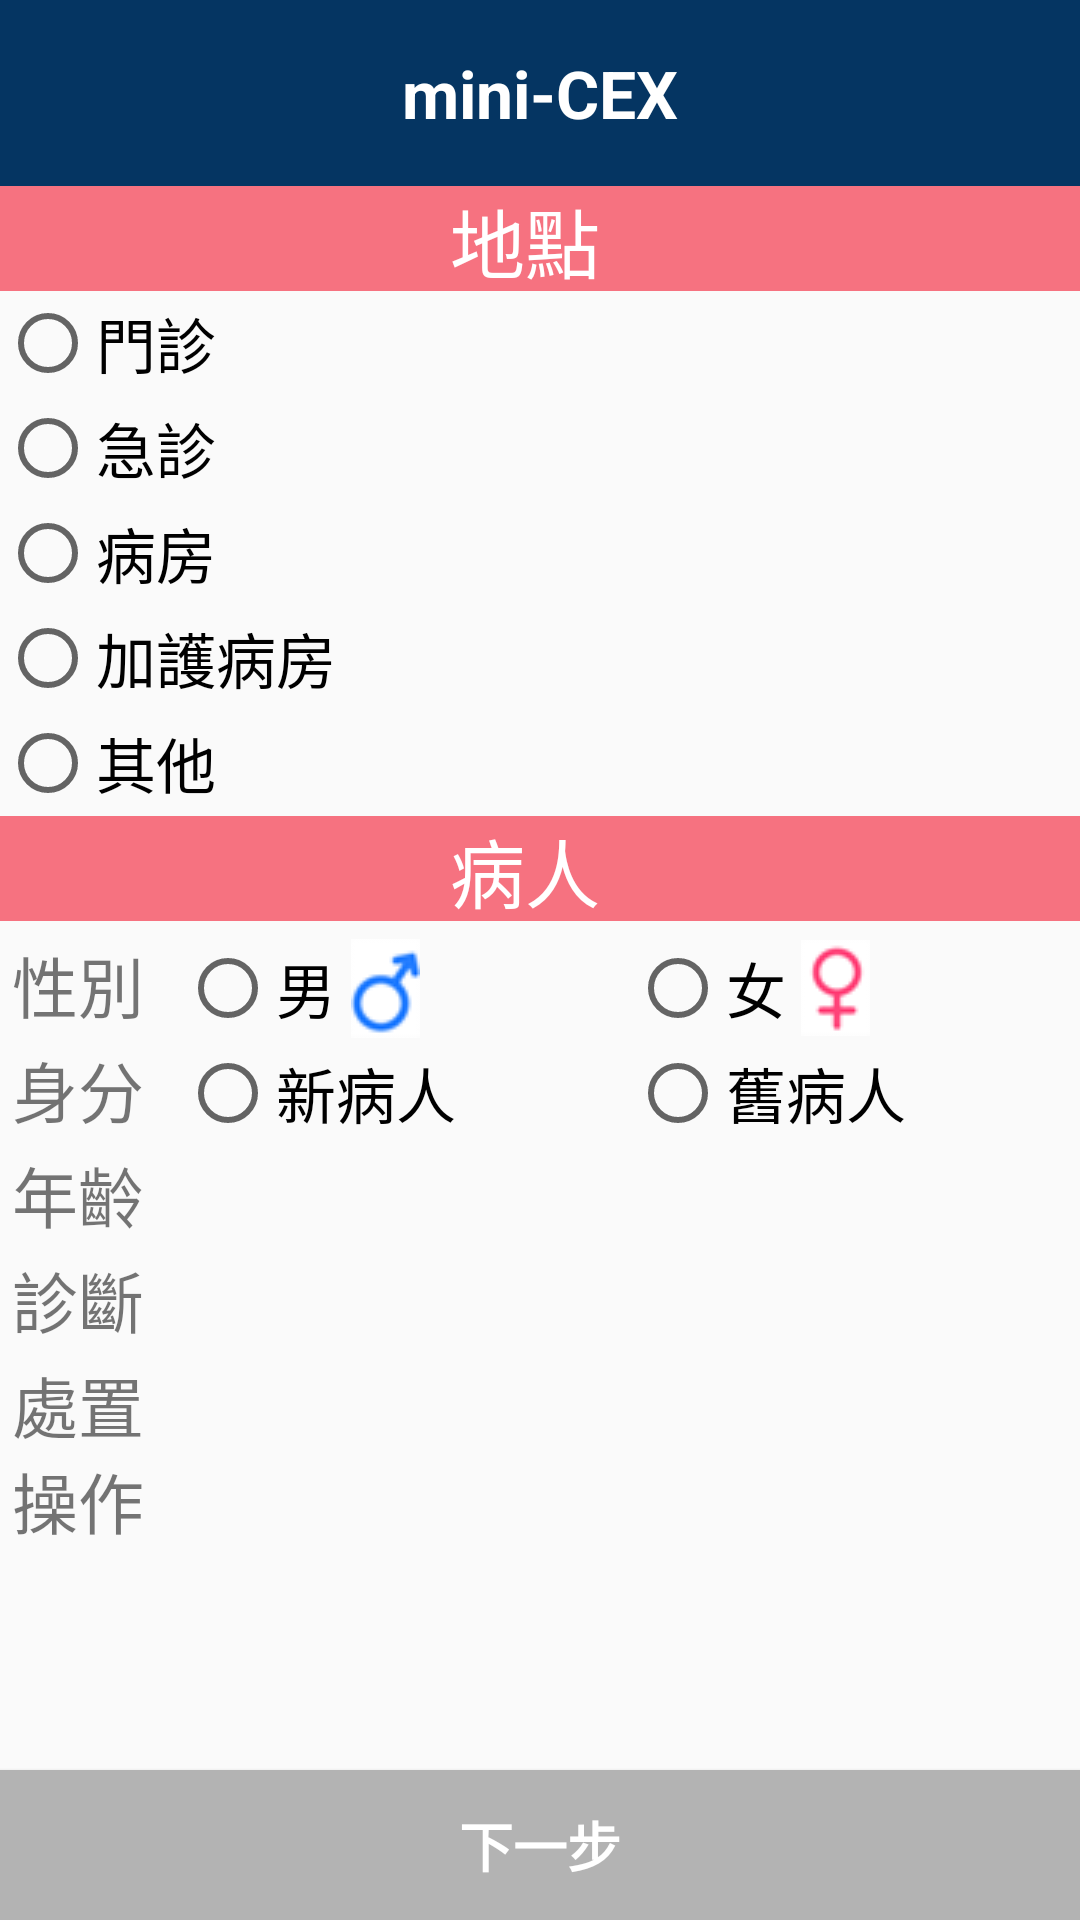

This screen was rendered from an Android layout file. Write that file and the resources it references.
<!-- AndroidManifest.xml: application theme AppTheme -->
<!-- res/layout/activity_main12.xml -->
<?xml version="1.0" encoding="utf-8"?>
<RelativeLayout xmlns:android="http://schemas.android.com/apk/res/android"
    xmlns:app="http://schemas.android.com/apk/res-auto"
    xmlns:tools="http://schemas.android.com/tools"
    android:layout_width="match_parent"
    android:layout_height="match_parent"
    tools:context="com.example.user.project.Main12Activity">

    <android.support.v7.widget.Toolbar
        xmlns:app="http://schemas.android.com/apk/res-auto"
        android:id="@+id/toolbar"
        android:layout_width="match_parent"
        android:layout_height="62dp"
        app:titleTextColor="@android:color/white"
        android:background="@color/colorblue">

        <TextView
            android:layout_width="wrap_content"
            android:layout_height="wrap_content"
            android:text="mini-CEX"
            android:textSize="22sp"
            android:layout_gravity="center"
            android:textStyle="bold"
            android:textColor="#ffffff"
            />

    </android.support.v7.widget.Toolbar>

    <ScrollView
        android:layout_width="wrap_content"
        android:layout_height="match_parent"
        android:layout_alignParentStart="true"
        android:layout_below="@+id/toolbar">

        <RelativeLayout
            android:layout_width="wrap_content"
            android:layout_height="wrap_content">

            <TextView
                android:id="@+id/position"
                android:layout_width="wrap_content"
                android:layout_height="35dp"
                android:layout_alignParentStart="true"
                android:layout_alignParentTop="true"
                android:background="@drawable/greenrack"
                android:backgroundTint="#f67280"
                android:paddingStart="150dp"
                android:text="地點"
                android:textColor="@color/colorwhite"
                android:textSize="25sp"
                />

            <RadioGroup
                android:id="@+id/radioGroup2"
                android:layout_width="match_parent"
                android:layout_height="match_parent"
                android:layout_alignParentStart="true"
                android:layout_below="@+id/position"
                android:orientation="vertical">

                <RadioButton
                    android:id="@+id/radiobutton1"
                    android:layout_width="match_parent"
                    android:layout_height="35dp"
                    android:text="門診"
                    android:textSize="20sp" />

                <RadioButton
                    android:id="@+id/radiobutton2"
                    android:layout_width="match_parent"
                    android:layout_height="35dp"
                    android:layout_below="@+id/radiobutton1"
                    android:text="急診"
                    android:textSize="20sp" />

                <RadioButton
                    android:id="@+id/radiobutton3"
                    android:layout_width="match_parent"
                    android:layout_height="35dp"
                    android:layout_below="@+id/radiobutton2"
                    android:text="病房"
                    android:textSize="20sp" />

                <RadioButton
                    android:id="@+id/radiobutton4"
                    android:layout_width="match_parent"
                    android:layout_height="35dp"
                    android:text="加護病房"
                    android:textSize="20sp" />

                <RadioButton
                    android:id="@+id/radiobutton5"
                    android:layout_width="match_parent"
                    android:layout_height="35dp"
                    android:layout_below="@+id/radiobutton4"
                    android:text="其他"
                    android:textSize="20sp" />

            </RadioGroup>

            <TextView
                android:id="@+id/patient"
                android:layout_width="wrap_content"
                android:layout_height="35dp"
                android:layout_below="@+id/radioGroup2"
                android:background="@drawable/greenrack"
                android:backgroundTint="#f67280"
                android:paddingStart="150dp"
                android:text="病人"
                android:textColor="@color/colorwhite"
                android:textSize="25sp" />

            <TextView
                android:id="@+id/sex"
                android:layout_width="wrap_content"
                android:layout_height="35dp"
                android:layout_below="@+id/patient"
                android:paddingStart="4dp"
                android:text="性別"
                android:textSize="22sp"
                android:layout_marginTop="5dp"/>

            <TextView
                android:id="@+id/age"
                android:layout_width="wrap_content"
                android:layout_height="35dp"
                android:layout_alignStart="@+id/state"
                android:layout_below="@+id/state"
                android:paddingStart="4dp"
                android:text="年齡"
                android:textSize="22sp" />

            <EditText
                android:id="@+id/agenum"
                android:layout_width="300dp"
                android:layout_height="35dp"
                android:layout_alignStart="@+id/radioGroup4"
                android:layout_below="@+id/radioGroup4"
                android:background="#fafafa"/>

            <RadioGroup
                android:id="@+id/radioGroup3"
                android:layout_width="wrap_content"
                android:layout_height="wrap_content"
                android:layout_below="@+id/patient"
                android:layout_marginLeft="60dp"
                android:orientation="horizontal"
                android:layout_marginTop="5dp">

                <RadioButton
                    android:layout_width="150dp"
                    android:layout_height="35dp"
                    android:drawableRight="@drawable/man"
                    android:paddingEnd="70sp"
                    android:text="男"
                    android:textSize="20sp" />

                <RadioButton
                    android:layout_width="150dp"
                    android:layout_height="35dp"
                    android:drawableRight="@drawable/woman"
                    android:paddingEnd="70sp"
                    android:text="女"
                    android:textSize="20sp" />

            </RadioGroup>

            <TextView
                android:id="@+id/state"
                android:layout_width="wrap_content"
                android:layout_height="35dp"
                android:layout_alignStart="@+id/sex"
                android:layout_below="@+id/sex"
                android:paddingStart="4dp"
                android:text="身分"
                android:textSize="22sp" />

            <RadioGroup
                android:id="@+id/radioGroup4"
                android:layout_width="309dp"
                android:layout_height="35dp"
                android:layout_below="@+id/radioGroup3"
                android:layout_marginLeft="60dp"

                android:gravity="center"
                android:orientation="horizontal">

                <RadioButton
                    android:layout_width="150dp"
                    android:layout_height="wrap_content"
                    android:text="新病人"
                    android:textSize="20sp" />

                <RadioButton
                    android:layout_width="150dp"
                    android:layout_height="wrap_content"
                    android:text="舊病人"
                    android:textSize="20sp" />

            </RadioGroup>

            <TextView
                android:id="@+id/anal"
                android:layout_width="wrap_content"
                android:layout_height="35dp"
                android:layout_below="@+id/age"
                android:paddingStart="4dp"
                android:text="診斷"
                android:textSize="22sp" />

            <EditText
                android:id="@+id/analyze"
                android:layout_width="match_parent"
                android:layout_height="35dp"
                android:layout_below="@+id/agenum"
                android:layout_marginLeft="60dp"
                android:background="#fafafa"
                android:textSize="20sp" />

            <TextView
                android:id="@+id/operation"
                android:layout_width="61dp"
                android:layout_height="65dp"
                android:layout_alignParentStart="true"
                android:layout_below="@+id/analyze"
                android:paddingStart="4dp"
                android:text="處置操作"
                android:textSize="22sp" />

            <EditText
                android:id="@+id/operate"
                android:layout_width="300dp"
                android:layout_height="65dp"
                android:layout_below="@+id/analyze"
                android:layout_marginLeft="60dp"
                android:textSize="20sp"
                android:background="#fafafa"/>

        </RelativeLayout>
    </ScrollView>

    <Button
        android:id="@+id/btn_go"
        android:layout_width="360dp"
        android:layout_height="50dp"
        android:layout_alignParentBottom="true"
        android:layout_alignParentStart="true"
        android:background="@drawable/racktangle"
        android:backgroundTint="#B3B3B3"
        android:text="下一步"
        android:textColor="@color/colorwhite"
        android:textSize="18sp"
        android:textStyle="bold"/>
</RelativeLayout>
<!-- resources referenced by this layout -->
<resources>
  <color name="colorblue">#053562</color>
  <color name="colorwhite">#ffffff</color>
  <!-- drawable greenrack: jpg bitmap (drawable, 20996 bytes) -->
  <!-- drawable man: png bitmap (drawable, 1027 bytes) -->
  <!-- drawable racktangle: jpg bitmap (drawable, 20138 bytes) -->
  <!-- drawable woman: png bitmap (drawable, 877 bytes) -->
  <style name="AppTheme" parent="Theme.AppCompat.Light.NoActionBar">
          
          <item name="colorPrimary">@color/colorblue</item>
          <item name="colorPrimaryDark">@color/colorPrimaryDark</item>
          <item name="colorAccent">@color/colorblue</item>
          <item name="windowNoTitle">true</item>
          <item name="android:statusBarColor">@android:color/background_dark</item>
      </style>
  <color name="colorPrimaryDark">#303F9F</color>
</resources>
